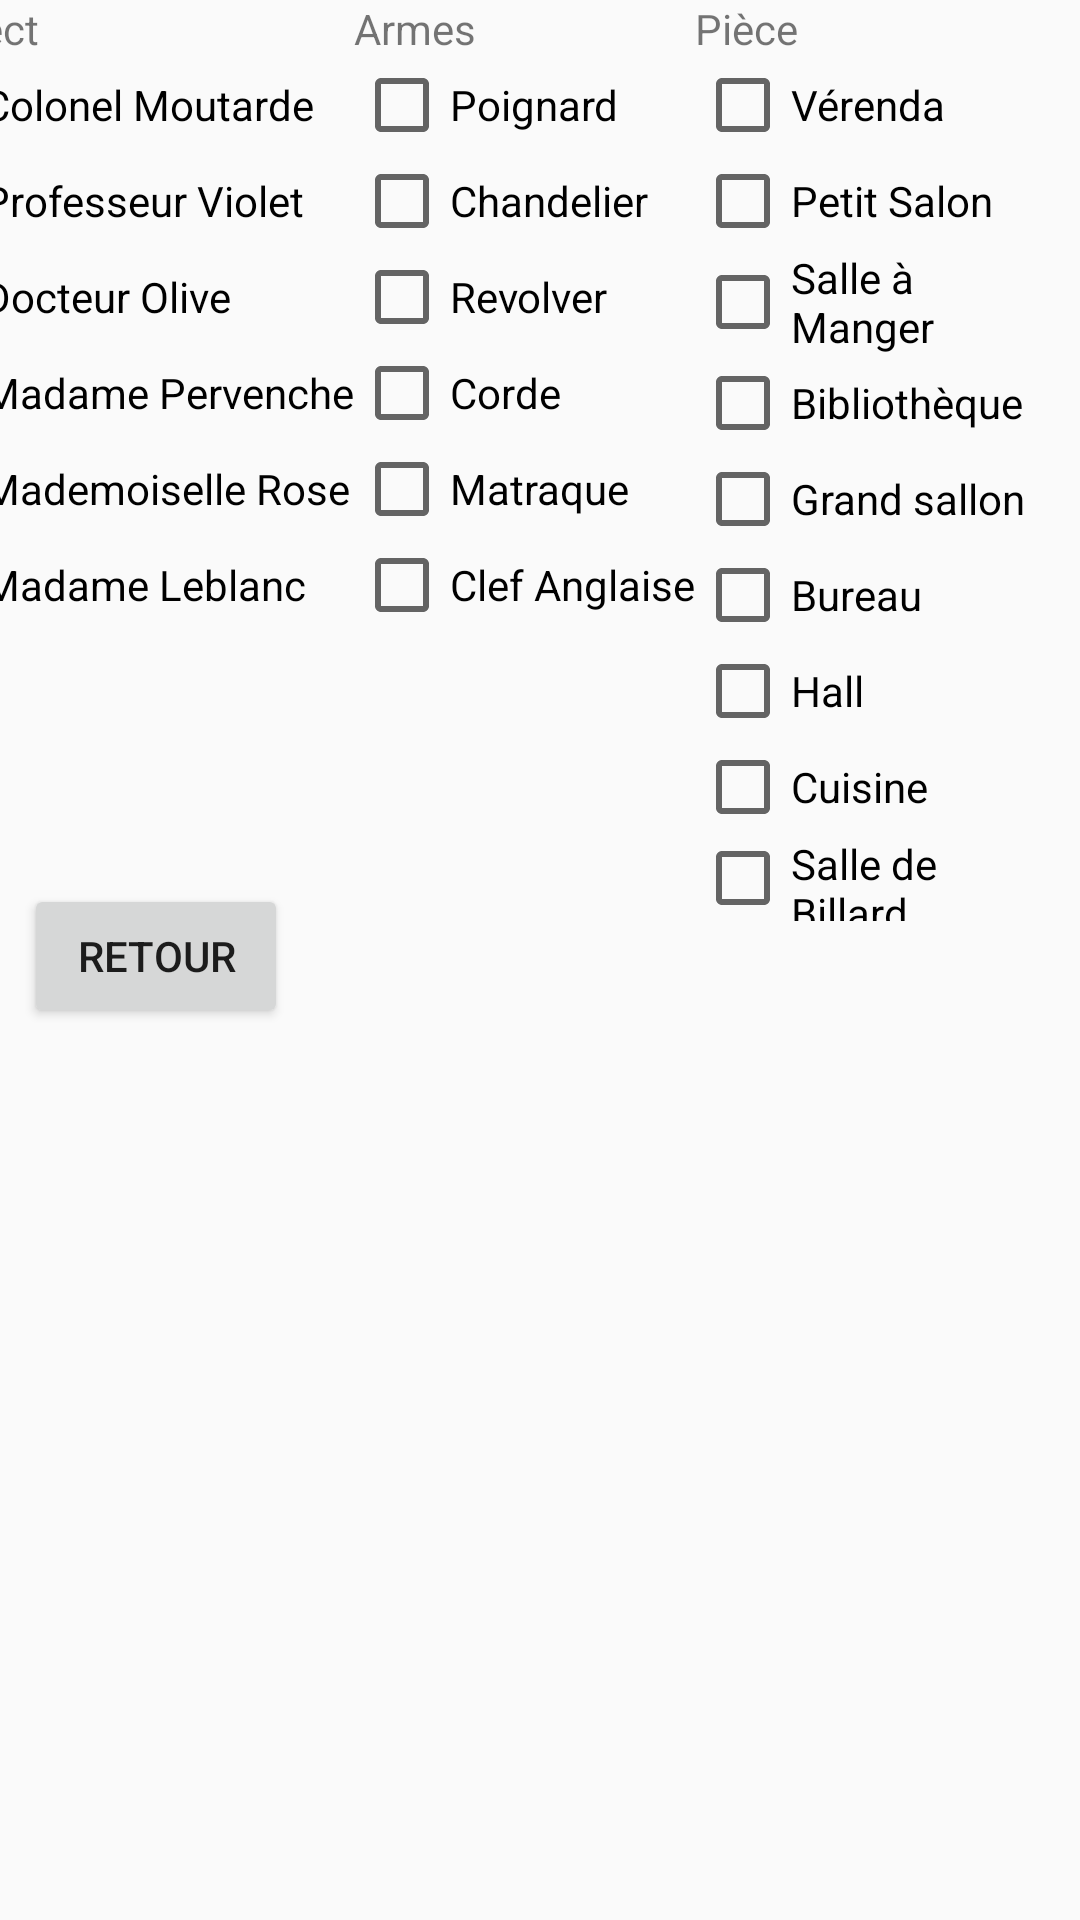

Layout XML and referenced resources for this Android screen:
<!-- AndroidManifest.xml: application theme AppTheme -->
<!-- res/layout/content_activity_fiche_enquete.xml -->
<?xml version="1.0" encoding="utf-8"?>
<android.support.constraint.ConstraintLayout xmlns:android="http://schemas.android.com/apk/res/android"
    xmlns:app="http://schemas.android.com/apk/res-auto"
    xmlns:tools="http://schemas.android.com/tools"
    android:layout_width="match_parent"
    android:layout_height="match_parent"
    app:layout_behavior="@string/appbar_scrolling_view_behavior"
    tools:context=".activity_fiche_enquete"

    tools:showIn="@layout/activity_fiche_enquete">


    <LinearLayout

        android:layout_width="390dp"
        android:layout_height="307dp"
        android:layout_marginStart="8dp"
        android:layout_marginLeft="8dp"
        android:layout_marginEnd="8dp"
        android:layout_marginRight="8dp"
        app:layout_constraintEnd_toEndOf="parent"
        app:layout_constraintStart_toEndOf="@+id/button"
        tools:ignore="MissingConstraints"
        tools:layout_editor_absoluteY="8dp">

        <LinearLayout
            android:layout_width="wrap_content"
            android:layout_height="wrap_content"
            android:orientation="vertical">

            <TextView
                android:id="@+id/suspect"
                android:layout_width="wrap_content"
                android:layout_height="wrap_content"
                android:text="Suspect" />

            <CheckBox
                android:id="@+id/textView4"
                android:layout_width="wrap_content"
                android:layout_height="wrap_content"
                android:text="Colonel Moutarde" />

            <CheckBox
                android:id="@+id/checkBox5"
                android:layout_width="wrap_content"
                android:layout_height="wrap_content"
                android:text="Professeur Violet" />

            <CheckBox
                android:id="@+id/checkBox2"
                android:layout_width="wrap_content"
                android:layout_height="wrap_content"
                android:text="Docteur Olive" />

            <CheckBox
                android:id="@+id/checkBox4"
                android:layout_width="wrap_content"
                android:layout_height="wrap_content"
                android:text="Madame Pervenche" />

            <CheckBox
                android:id="@+id/checkBox3"
                android:layout_width="wrap_content"
                android:layout_height="wrap_content"
                android:text="Mademoiselle Rose" />

            <CheckBox
                android:id="@+id/checkBox7"
                android:layout_width="wrap_content"
                android:layout_height="wrap_content"
                android:text="Madame Leblanc" />
        </LinearLayout>

        <LinearLayout
            android:layout_width="wrap_content"
            android:layout_height="wrap_content"
            android:orientation="vertical">

            <TextView
                android:id="@+id/armes"
                android:layout_width="wrap_content"
                android:layout_height="wrap_content"
                android:text="Armes" />

            <CheckBox
                android:id="@+id/poignard"
                android:layout_width="wrap_content"
                android:layout_height="wrap_content"
                android:text="Poignard" />

            <CheckBox
                android:id="@+id/chandelier"
                android:layout_width="wrap_content"
                android:layout_height="wrap_content"
                android:text="Chandelier" />

            <CheckBox
                android:id="@+id/Revolver"
                android:layout_width="wrap_content"
                android:layout_height="wrap_content"
                android:text="Revolver" />

            <CheckBox
                android:id="@+id/corde"
                android:layout_width="wrap_content"
                android:layout_height="wrap_content"
                android:text="Corde" />

            <CheckBox
                android:id="@+id/matraque"
                android:layout_width="wrap_content"
                android:layout_height="wrap_content"
                android:text="Matraque" />

            <CheckBox
                android:id="@+id/clefAnglaise"
                android:layout_width="wrap_content"
                android:layout_height="wrap_content"
                android:text="Clef Anglaise" />
        </LinearLayout>

        <LinearLayout
            android:layout_width="wrap_content"
            android:layout_height="wrap_content"
            android:gravity="center_vertical"
            android:orientation="vertical">

            <TextView
                android:id="@+id/piece"
                android:layout_width="wrap_content"
                android:layout_height="wrap_content"
                android:text="Pièce" />

            <CheckBox
                android:id="@+id/verenda"
                android:layout_width="wrap_content"
                android:layout_height="wrap_content"
                android:text="Vérenda" />

            <CheckBox
                android:id="@+id/petitSalon"
                android:layout_width="wrap_content"
                android:layout_height="wrap_content"
                android:text="Petit Salon" />

            <CheckBox
                android:id="@+id/salle"
                android:layout_width="wrap_content"
                android:layout_height="wrap_content"
                android:text="Salle à Manger" />

            <CheckBox
                android:id="@+id/bibliotheque"
                android:layout_width="wrap_content"
                android:layout_height="wrap_content"
                android:text="Bibliothèque" />

            <CheckBox
                android:id="@+id/salon"
                android:layout_width="wrap_content"
                android:layout_height="wrap_content"
                android:text="Grand sallon" />

            <CheckBox
                android:id="@+id/bureau"
                android:layout_width="wrap_content"
                android:layout_height="wrap_content"
                android:text="Bureau" />

            <CheckBox
                android:id="@+id/hall"
                android:layout_width="wrap_content"
                android:layout_height="wrap_content"
                android:text="Hall" />

            <CheckBox
                android:id="@+id/Cuisine"
                android:layout_width="wrap_content"
                android:layout_height="wrap_content"
                android:text="Cuisine" />

            <CheckBox
                android:id="@+id/billard"
                android:layout_width="wrap_content"
                android:layout_height="wrap_content"
                android:text="Salle de Billard" />
        </LinearLayout>
    </LinearLayout>

    <Button
        android:id="@+id/retour"
        android:layout_width="wrap_content"
        android:layout_height="wrap_content"
        android:layout_marginStart="8dp"
        android:layout_marginLeft="8dp"
        android:layout_marginTop="5dp"
        android:layout_marginBottom="8dp"
        android:text="Retour"
        app:layout_constraintBottom_toBottomOf="parent"
        app:layout_constraintStart_toStartOf="parent"
        app:layout_constraintTop_toTopOf="parent" />

</android.support.constraint.ConstraintLayout>
<!-- res/layout/activity_fiche_enquete.xml (included above) -->
<?xml version="1.0" encoding="utf-8"?>
<android.support.design.widget.CoordinatorLayout xmlns:android="http://schemas.android.com/apk/res/android"
    xmlns:app="http://schemas.android.com/apk/res-auto"
    xmlns:tools="http://schemas.android.com/tools"
    android:layout_width="match_parent"
    android:layout_height="match_parent"
    android:background="@drawable/fond"
    tools:context=".EnqueteActivity">

    <include layout="@layout/content_activity_fiche_enquete" />

</android.support.design.widget.CoordinatorLayout>
<!-- resources referenced by this layout -->
<resources>
  <!-- drawable fond: png bitmap (drawable, 8804 bytes) -->
  <style name="AppTheme" parent="Theme.AppCompat.Light.DarkActionBar">
          
          <item name="colorPrimary">@color/colorPrimary</item>
          <item name="colorPrimaryDark">@color/colorPrimaryDark</item>
          <item name="colorAccent">@color/colorAccent</item>
      </style>
  <color name="colorPrimary">#008577</color>
  <color name="colorPrimaryDark">#00574B</color>
  <color name="colorAccent">#D81B60</color>
</resources>
